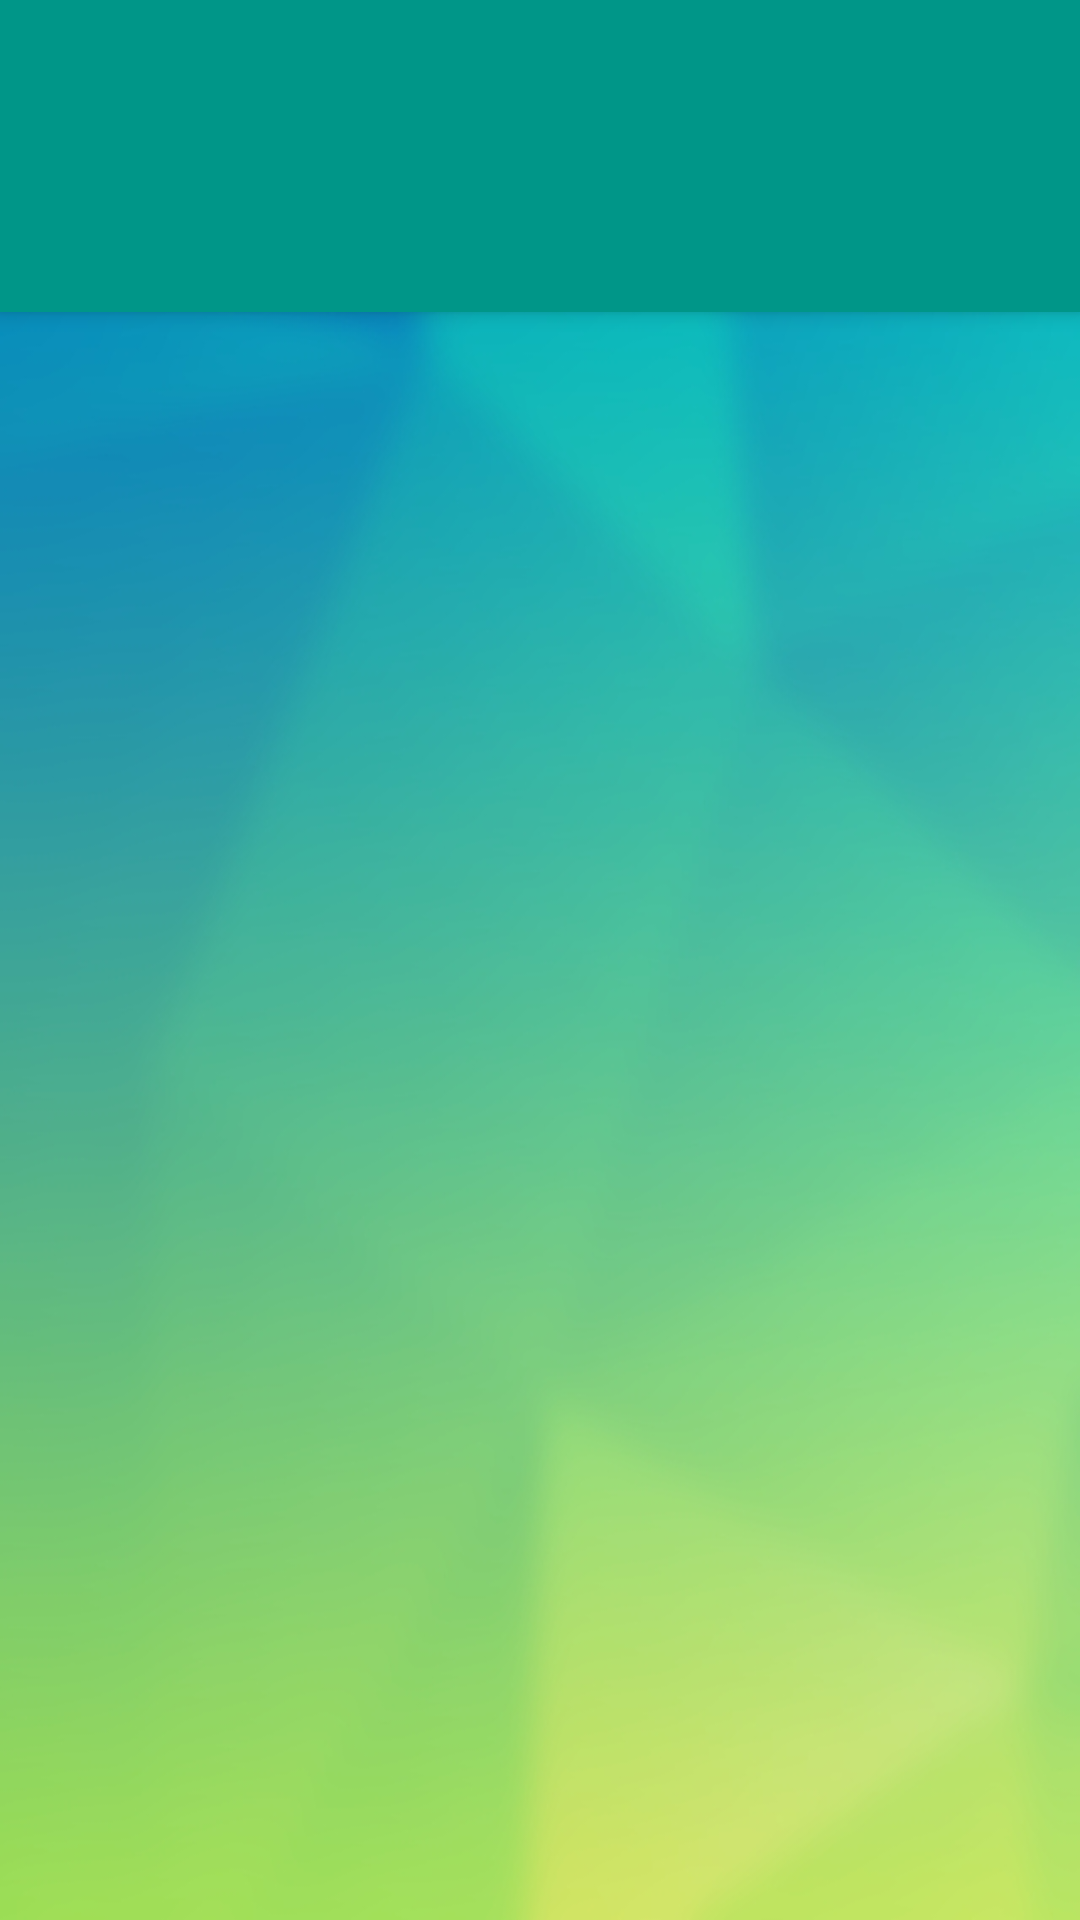

Here is an Android app screen rendered from its layout file. Give the layout XML and the strings, colors and styles it references.
<!-- AndroidManifest.xml: application theme AppTheme -->
<!-- res/layout/activity_cust_vend.xml -->
<?xml version="1.0" encoding="utf-8"?>
<android.support.design.widget.CoordinatorLayout xmlns:android="http://schemas.android.com/apk/res/android"
    xmlns:app="http://schemas.android.com/apk/res-auto"
    xmlns:tools="http://schemas.android.com/tools"
    android:background="@mipmap/background2"
    android:id="@+id/main_content"
    android:layout_width="match_parent"
    android:layout_height="match_parent"
    android:fitsSystemWindows="true"
    tools:context="com.easywait.weapon_x.easywait.Cust_Vend_Controller">

    <android.support.design.widget.AppBarLayout
        android:id="@+id/appbar"
        android:layout_width="match_parent"
        android:layout_height="wrap_content"
        android:theme="@style/AppTheme.AppBarOverlay">

        <android.support.v7.widget.Toolbar
            android:id="@+id/toolbar"
            android:layout_width="match_parent"
            android:layout_height="?attr/actionBarSize"
            android:background="?attr/colorPrimary"
            app:layout_scrollFlags="scroll|enterAlways"
            app:popupTheme="@style/AppTheme.PopupOverlay">

        </android.support.v7.widget.Toolbar>

        <android.support.design.widget.TabLayout
            android:id="@+id/tabs"
            android:layout_width="match_parent"
            android:layout_height="wrap_content" />

    </android.support.design.widget.AppBarLayout>

    <android.support.v4.view.ViewPager
        android:id="@+id/container"
        android:layout_width="match_parent"
        android:layout_height="match_parent"
        app:layout_behavior="@string/appbar_scrolling_view_behavior" />

</android.support.design.widget.CoordinatorLayout>






    

    
    
    
    
    
    
    
        
        
        
        
        

        
            
            
            
            
            
            

        

        
            
            
            

    

    
        
        
        
        
        


<!-- resources referenced by this layout -->
<resources>
  <dimen name="appbar_padding_top">8dp</dimen>
  <!-- mipmap background2: jpg bitmap (mipmap-xhdpi, 87623 bytes) -->
  <style name="AppTheme.AppBarOverlay" parent="ThemeOverlay.AppCompat.Dark.ActionBar" />
  <style name="AppTheme.PopupOverlay" parent="ThemeOverlay.AppCompat.Light" />
  
      You must use android:switchTextAppearance attribute, eg:
  
      android:switchTextAppearance="@style/SwitchTextAppearance"
      and in styles:
  <style name="AppTheme" parent="Theme.AppCompat.Light.DarkActionBar">
          
          <item name="colorPrimary">@color/colorPrimary</item>
          <item name="colorPrimaryDark">@color/colorPrimaryDark</item>
          <item name="colorAccent">@color/colorAccent</item>
      </style>
  <style name="SwitchTextAppearance" parent="@android:style/TextAppearance.Holo.Small">
          <item name="android:textColor">@color/white</item>
      </style>
  <color name="colorPrimary">#009688</color>
  <color name="colorPrimaryDark">#009688</color>
  <color name="colorAccent">#f5f5f5</color>
  <color name="white">#ffffff</color>
</resources>
